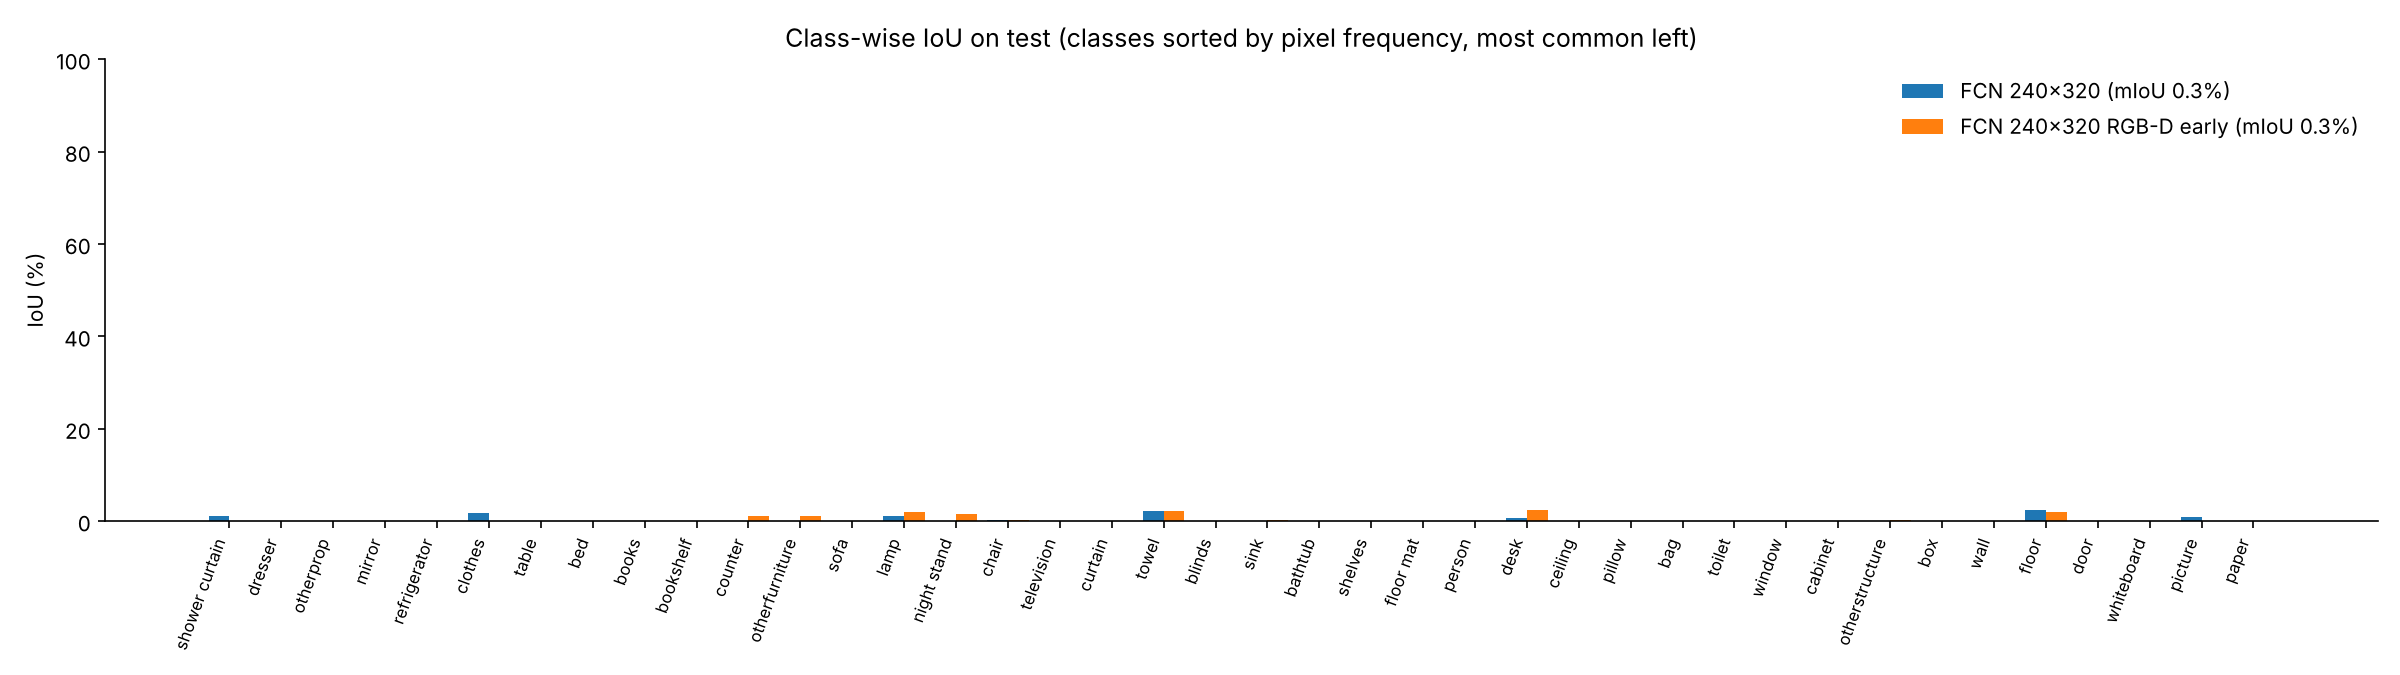

Source data for this figure (header and first rows):
class_id, class, pixel_share_%, FCN 240x320_IoU_%, FCN 240x320 RGB-D early_IoU_%, diff_FCN 240x320_minus_FCN 240x320 RGB-D…
27, shower curtain, 2.54, 1.2, 0.0, 1.2
16, dresser, 2.536, 0.0, 0.0, 0.0
39, otherprop, 2.534, 0.0, 0.03, -0.03
18, mirror, 2.529, 0.0, 0.0, 0.0
23, refrigerator, 2.523, 0.0, 0.0, 0.0
20, clothes, 2.523, 1.73, 0.0, 1.73
6, table, 2.52, 0.0, 0.0, 0.0
3, bed, 2.519, 0.0, 0.0, 0.0
22, books, 2.516, 0.0, 0.0, 0.0
9, bookshelf, 2.514, 0.0, 0.0, 0.0
11, counter, 2.514, 0.0, 1.03, -1.03
38, otherfurniture, 2.513, 0.0, 1.09, -1.09
5, sofa, 2.513, 0.0, 0.0, 0.0
34, lamp, 2.511, 1.13, 1.86, -0.73
31, night stand, 2.509, 0.0, 1.49, -1.49
4, chair, 2.509, 0.32, 0.21, 0.11
24, television, 2.507, 0.0, 0.0, 0.0
15, curtain, 2.506, 0.0, 0.0, 0.0
26, towel, 2.504, 2.27, 2.14, 0.14
12, blinds, 2.502, 0.06, 0.0, 0.06
33, sink, 2.5, 0.1, 0.13, -0.02
35, bathtub, 2.499, 0.0, 0.0, 0.0
14, shelves, 2.497, 0.0, 0.0, 0.0
19, floor mat, 2.496, 0.0, 0.02, -0.02
30, person, 2.495, 0.12, 0.0, 0.12
13, desk, 2.494, 0.57, 2.47, -1.9
21, ceiling, 2.493, 0.0, 0.0, 0.0
17, pillow, 2.488, 0.0, 0.0, 0.0
36, bag, 2.487, 0.0, 0.0, 0.0
32, toilet, 2.485, 0.0, 0.0, 0.0
8, window, 2.484, 0.0, 0.11, -0.11
2, cabinet, 2.482, 0.0, 0.01, -0.01
37, otherstructure, 2.48, 0.0, 0.27, -0.27
28, box, 2.477, 0.0, 0.0, 0.0
0, wall, 2.476, 0.0, 0.0, 0.0
1, floor, 2.474, 2.44, 1.94, 0.5
7, door, 2.474, 0.0, 0.0, 0.0
29, whiteboard, 2.466, 0.0, 0.12, -0.12
10, picture, 2.466, 0.85, 0.0, 0.85
25, paper, 2.444, 0.0, 0.0, 0.0
